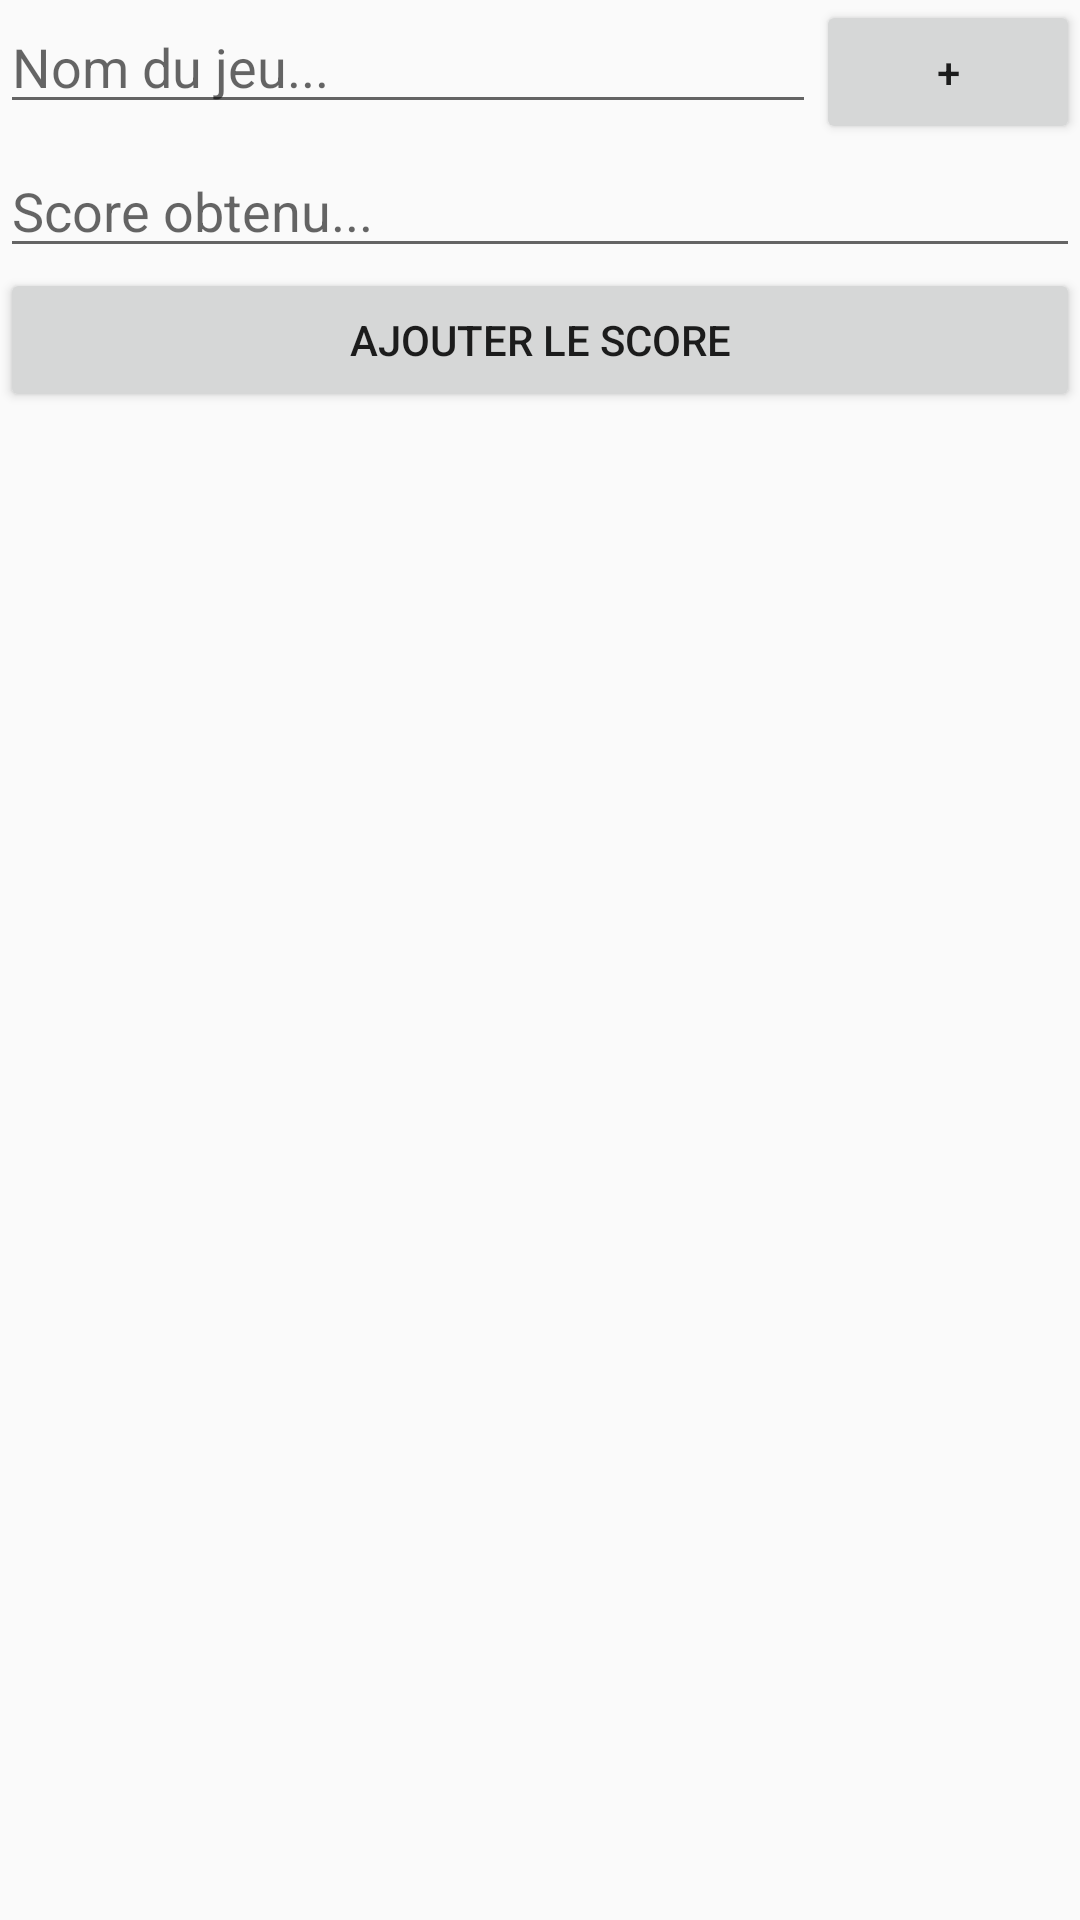

Produce the Android XML layout that renders to this screen, including the resource entries it uses.
<!-- AndroidManifest.xml: application theme AppTheme -->
<!-- res/layout/activity_ajout_score.xml -->
<?xml version="1.0" encoding="utf-8"?>
<LinearLayout xmlns:android="http://schemas.android.com/apk/res/android"
    xmlns:tools="http://schemas.android.com/tools"
    android:id="@+id/activity_ajout_score"
    android:layout_width="match_parent"
    android:layout_height="match_parent"
    android:orientation="vertical"
    tools:context="bol.xavier.gestionscore.screen.AjoutScoreActivity">

    <LinearLayout
        android:layout_width="match_parent"
        android:layout_height="wrap_content"
        android:orientation="horizontal">

        <EditText
            android:id="@+id/et_nameGame"
            android:layout_width="wrap_content"
            android:layout_height="wrap_content"
            android:hint="@string/nameGame"
            android:layout_weight="1"/>

        <Button
            android:id="@+id/btn_wizard"
            android:layout_width="wrap_content"
            android:layout_height="wrap_content"
            android:inputType="text"
            android:text="@string/btn_wizard"/>
    </LinearLayout>

    <EditText
        android:id="@+id/et_score"
        android:layout_width="match_parent"
        android:layout_height="wrap_content"
        android:inputType="number"
        android:hint="@string/scoreObtenu"/>

    <Button
        android:id="@+id/btn_ajouterScore"
        android:layout_width="match_parent"
        android:layout_height="wrap_content"
        android:text="@string/btn_ajouterScore"/>

    <TextView
        android:id="@+id/tv_errorAjoutScore"
        android:layout_width="wrap_content"
        android:layout_height="wrap_content" />
</LinearLayout>
<!-- resources referenced by this layout -->
<resources>
  <string name="btn_ajouterScore">Ajouter le score</string>
  <string name="btn_wizard" translatable="false"> + </string>
  <string name="nameGame">Nom du jeu...</string>
  <string name="scoreObtenu">Score obtenu...</string>
  <style name="AppTheme" parent="Theme.AppCompat.Light.DarkActionBar">
          
          <item name="colorPrimary">@color/colorPrimary</item>
          <item name="colorPrimaryDark">@color/colorPrimaryDark</item>
          <item name="colorAccent">@color/colorAccent</item>
      </style>
  <color name="colorPrimary">#3F51B5</color>
  <color name="colorPrimaryDark">#303F9F</color>
  <color name="colorAccent">#FF4081</color>
</resources>
